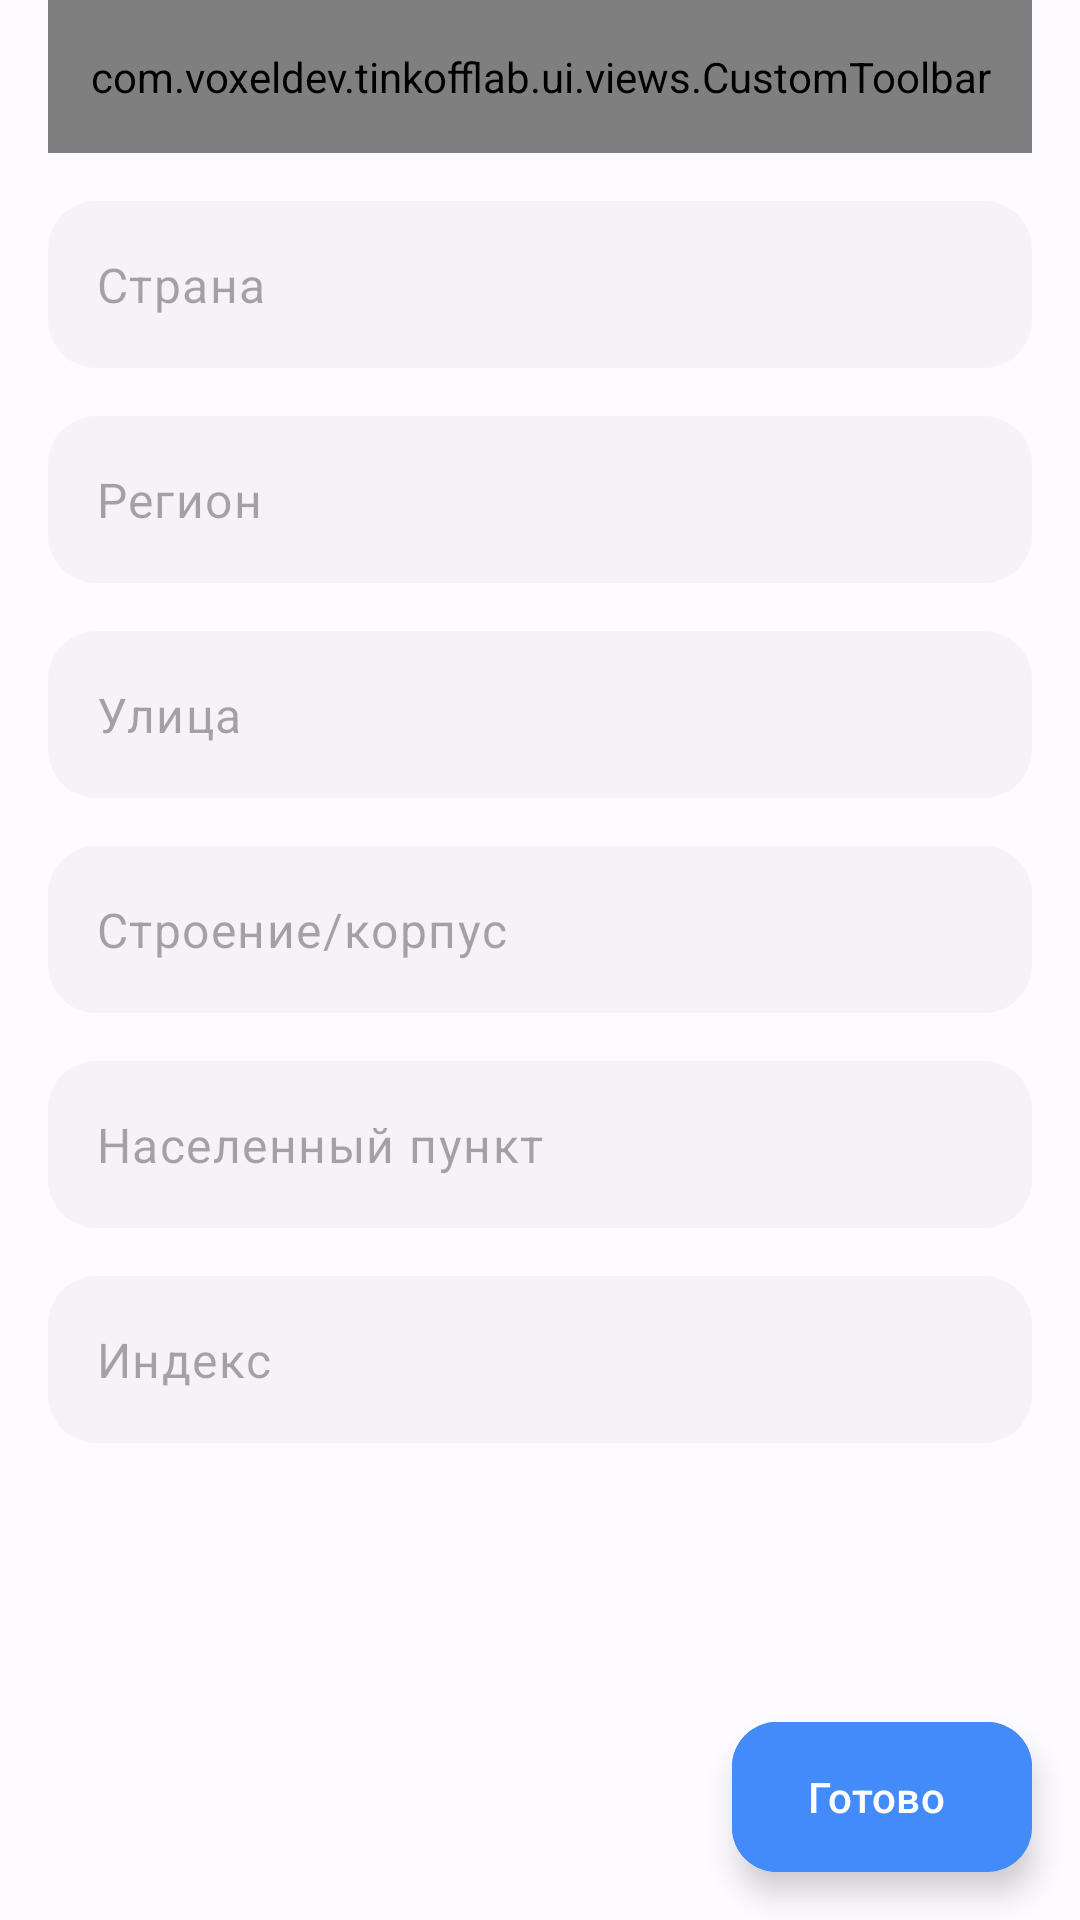

Here is an Android app screen rendered from its layout file. Give the layout XML and the strings, colors and styles it references.
<!-- AndroidManifest.xml: application theme Theme.TinkoffLab -->
<!-- res/layout/fragment_address_manual.xml -->
<?xml version="1.0" encoding="utf-8"?>
<androidx.constraintlayout.widget.ConstraintLayout xmlns:android="http://schemas.android.com/apk/res/android"
    xmlns:app="http://schemas.android.com/apk/res-auto"
    xmlns:tools="http://schemas.android.com/tools"
    android:layout_width="match_parent"
    android:layout_height="match_parent">

    <com.voxeldev.tinkofflab.ui.views.CustomToolbar
        android:id="@+id/toolbar"
        android:layout_width="match_parent"
        android:layout_height="wrap_content"
        android:layout_marginHorizontal="16dp"
        android:paddingVertical="16dp"
        app:layout_constraintTop_toTopOf="parent"
        app:startIcon="@drawable/ic_toolbar_back"
        app:title="@string/address_actionbar_title" />

    <androidx.core.widget.NestedScrollView
        android:layout_width="match_parent"
        android:layout_height="0dp"
        android:layout_marginBottom="16dp"
        app:layout_constraintBottom_toBottomOf="parent"
        app:layout_constraintTop_toBottomOf="@+id/toolbar">

        <androidx.constraintlayout.widget.ConstraintLayout
            android:layout_width="match_parent"
            android:layout_height="match_parent">

            <com.google.android.material.textfield.TextInputLayout
                android:id="@+id/textinputlayout_country"
                style="@style/Widget.TinkoffLab.CustomTextInputLayout"
                android:layout_width="match_parent"
                android:layout_height="wrap_content"
                android:layout_margin="16dp"
                android:background="@drawable/bg_edittext"
                app:endIconDrawable="@drawable/ic_end_clear"
                app:endIconMode="clear_text"
                app:layout_constraintTop_toTopOf="parent"
                tools:layout_editor_absoluteX="16dp">

                <com.google.android.material.textfield.TextInputEditText
                    android:id="@+id/edittext_country"
                    android:layout_width="match_parent"
                    android:layout_height="wrap_content"
                    android:hint="@string/country_hint"
                    android:imeOptions="actionNext"
                    android:inputType="textImeMultiLine|textCapSentences"
                    android:maxLines="1" />

            </com.google.android.material.textfield.TextInputLayout>

            <com.google.android.material.textfield.TextInputLayout
                android:id="@+id/textinputlayout_region"
                style="@style/Widget.TinkoffLab.CustomTextInputLayout"
                android:layout_width="match_parent"
                android:layout_height="wrap_content"
                android:layout_margin="16dp"
                android:background="@drawable/bg_edittext"
                app:endIconDrawable="@drawable/ic_end_clear"
                app:endIconMode="clear_text"
                app:layout_constraintTop_toBottomOf="@id/textinputlayout_country">

                <com.google.android.material.textfield.TextInputEditText
                    android:id="@+id/edittext_region"
                    android:layout_width="match_parent"
                    android:layout_height="wrap_content"
                    android:hint="@string/region_hint"
                    android:imeOptions="actionNext"
                    android:inputType="textImeMultiLine|textCapSentences"
                    android:maxLines="1" />

            </com.google.android.material.textfield.TextInputLayout>

            <com.google.android.material.textfield.TextInputLayout
                android:id="@+id/textinputlayout_street"
                style="@style/Widget.TinkoffLab.CustomTextInputLayout"
                android:layout_width="match_parent"
                android:layout_height="wrap_content"
                android:layout_margin="16dp"
                android:background="@drawable/bg_edittext"
                app:endIconDrawable="@drawable/ic_end_clear"
                app:endIconMode="clear_text"
                app:layout_constraintTop_toBottomOf="@id/textinputlayout_region">

                <com.google.android.material.textfield.TextInputEditText
                    android:id="@+id/edittext_street"
                    android:layout_width="match_parent"
                    android:layout_height="wrap_content"
                    android:hint="@string/street_hint"
                    android:imeOptions="actionNext"
                    android:inputType="textImeMultiLine|textCapSentences"
                    android:maxLines="1" />

            </com.google.android.material.textfield.TextInputLayout>

            <com.google.android.material.textfield.TextInputLayout
                android:id="@+id/textinputlayout_house"
                style="@style/Widget.TinkoffLab.CustomTextInputLayout"
                android:layout_width="match_parent"
                android:layout_height="wrap_content"
                android:layout_margin="16dp"
                android:background="@drawable/bg_edittext"
                app:endIconDrawable="@drawable/ic_end_clear"
                app:endIconMode="clear_text"
                app:layout_constraintTop_toBottomOf="@id/textinputlayout_street">

                <com.google.android.material.textfield.TextInputEditText
                    android:id="@+id/edittext_house"
                    android:layout_width="match_parent"
                    android:layout_height="wrap_content"
                    android:hint="@string/house_hint"
                    android:imeOptions="actionNext"
                    android:inputType="textImeMultiLine|textCapSentences"
                    android:maxLines="1" />

            </com.google.android.material.textfield.TextInputLayout>

            <com.google.android.material.textfield.TextInputLayout
                android:id="@+id/textinputlayout_city"
                style="@style/Widget.TinkoffLab.CustomTextInputLayout"
                android:layout_width="match_parent"
                android:layout_height="wrap_content"
                android:layout_margin="16dp"
                android:background="@drawable/bg_edittext"
                app:endIconDrawable="@drawable/ic_end_clear"
                app:endIconMode="clear_text"
                app:layout_constraintTop_toBottomOf="@id/textinputlayout_house">

                <com.google.android.material.textfield.TextInputEditText
                    android:id="@+id/edittext_city"
                    android:layout_width="match_parent"
                    android:layout_height="wrap_content"
                    android:hint="@string/city_hint"
                    android:imeOptions="actionNext"
                    android:inputType="textImeMultiLine|textCapSentences"
                    android:maxLines="1" />

            </com.google.android.material.textfield.TextInputLayout>

            <com.google.android.material.textfield.TextInputLayout
                android:id="@+id/textinputlayout_index"
                style="@style/Widget.TinkoffLab.CustomTextInputLayout"
                android:layout_width="match_parent"
                android:layout_height="wrap_content"
                android:layout_margin="16dp"
                android:background="@drawable/bg_edittext"
                app:endIconDrawable="@drawable/ic_end_clear"
                app:endIconMode="clear_text"
                app:layout_constraintTop_toBottomOf="@id/textinputlayout_city">

                <com.google.android.material.textfield.TextInputEditText
                    android:id="@+id/edittext_index"
                    android:layout_width="match_parent"
                    android:layout_height="wrap_content"
                    android:digits="0123456789"
                    android:hint="@string/index_hint"
                    android:imeOptions="actionDone"
                    android:inputType="textImeMultiLine|numberDecimal"
                    android:maxLines="1" />

            </com.google.android.material.textfield.TextInputLayout>

        </androidx.constraintlayout.widget.ConstraintLayout>

    </androidx.core.widget.NestedScrollView>

    <com.google.android.material.floatingactionbutton.ExtendedFloatingActionButton
        android:id="@+id/button_done"
        android:layout_width="100sp"
        android:layout_height="50sp"
        android:layout_margin="16dp"
        android:backgroundTint="@color/default_chip_background"
        android:text="@string/button_done"
        android:textColor="@color/white_fixed"
        app:layout_constraintBottom_toBottomOf="parent"
        app:layout_constraintEnd_toEndOf="parent"
        app:shapeAppearanceOverlay="@style/ShapeAppearanceOverlay.App.CornerSize30Percent" />

</androidx.constraintlayout.widget.ConstraintLayout>
<!-- resources referenced by this layout -->
<resources>
  <color name="default_chip_background">#FF428BF9</color>
  <color name="white_fixed">#FFFFFFFF</color>
  <!-- drawable bg_edittext (drawable) -->
  <?xml version="1.0" encoding="utf-8"?>
  <ripple android:color="@color/edittext_ripple"
      xmlns:android="http://schemas.android.com/apk/res/android">
      <item>
          <shape android:shape="rectangle">
              <solid android:color="@color/edittext_background" />
              <corners android:radius="16dp" />
          </shape>
      </item>
  </ripple>
  <string name="address_actionbar_title">Куда доставить</string>
  <string name="button_done">Готово</string>
  <string name="city_hint">Населенный пункт</string>
  <string name="country_hint">Страна</string>
  <string name="house_hint">Строение/корпус</string>
  <string name="index_hint">Индекс</string>
  <string name="region_hint">Регион</string>
  <string name="street_hint">Улица</string>
  <style name="ShapeAppearanceOverlay.App.CornerSize30Percent" parent="">
          <item name="cornerSize">30%</item>
      </style>
  <style name="Widget.TinkoffLab.CustomTextInputLayout" parent="Widget.Material3.TextInputLayout.OutlinedBox">
          <item name="boxStrokeWidth">0dp</item>
          <item name="boxStrokeWidthFocused">0dp</item>
          <item name="android:background">@drawable/bg_edittext</item>
          <item name="hintEnabled">false</item>
      </style>
  <color name="edittext_ripple">#08000812</color>
  <color name="edittext_background">#08001024</color>
  <color name="md_theme_primary">#005CBC</color>
  <color name="md_theme_onPrimary">#FFFFFF</color>
  <color name="md_theme_primaryContainer">#D7E2FF</color>
  <color name="md_theme_onPrimaryContainer">#001B3F</color>
  <color name="md_theme_secondary">#005CBC</color>
  <color name="md_theme_onSecondary">#FFFFFF</color>
  <color name="md_theme_secondaryContainer">#D7E2FF</color>
  <color name="md_theme_onSecondaryContainer">#001B3F</color>
  <color name="md_theme_tertiary">#6E5E00</color>
  <color name="md_theme_onTertiary">#FFFFFF</color>
  <color name="md_theme_tertiaryContainer">#FFE25B</color>
  <color name="md_theme_onTertiaryContainer">#221B00</color>
  <color name="md_theme_error">#BA1A1A</color>
  <color name="md_theme_errorContainer">#FFDAD6</color>
  <color name="md_theme_onError">#FFFFFF</color>
  <color name="md_theme_onErrorContainer">#410002</color>
  <color name="md_theme_background">#FDFBFF</color>
  <color name="md_theme_onBackground">#1A1B1F</color>
  <color name="md_theme_surface">#FDFBFF</color>
  <color name="md_theme_onSurface">#1A1B1F</color>
  <color name="md_theme_surfaceVariant">#E0E2EC</color>
  <color name="md_theme_onSurfaceVariant">#44474E</color>
  <color name="md_theme_outline">#74777F</color>
  <color name="md_theme_inverseOnSurface">#F2F0F4</color>
  <color name="md_theme_inverseSurface">#2F3033</color>
  <color name="md_theme_inversePrimary">#ABC7FF</color>
  <color name="main_text">#333333</color>
  <style name="ActionBar" parent="Widget.Material3.ActionBar.Solid">
          <item name="background">@color/md_theme_background</item>
          <item name="elevation">0dp</item>
      </style>
  <style name="Widget.TinkoffLab.Button" parent="Widget.Material3.Button">
          <item name="backgroundTint">@color/continue_button</item>
          <item name="android:textColor">@color/black_fixed</item>
      </style>
  <style name="Widget.TinkoffLab.Chip" parent="Widget.Material3.Chip.Assist">
          <item name="chipBackgroundColor">@color/default_chip_background</item>
          <item name="android:textColor">@color/white_fixed</item>
      </style>
  <color name="continue_button">#FFFFDD2D</color>
  <color name="black_fixed">#FF000000</color>
</resources>
